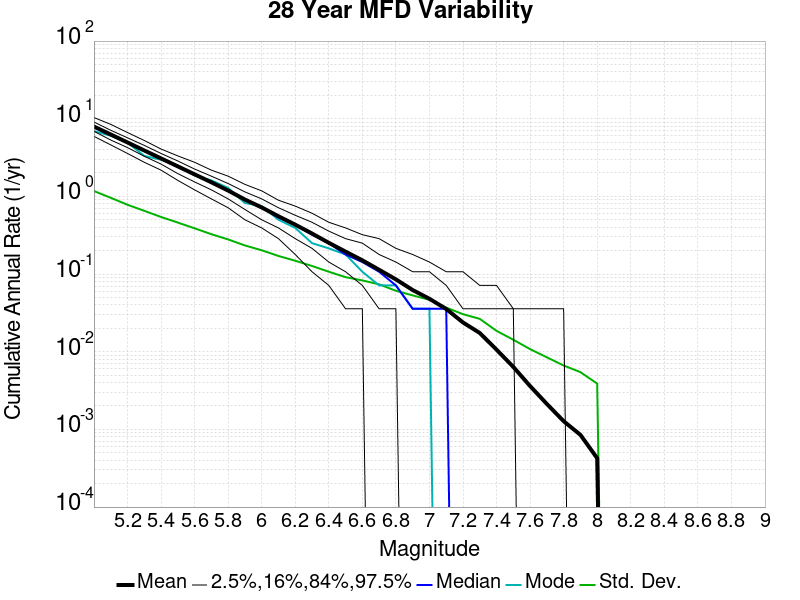

Data behind this chart, as committed beside it:
Magnitude, Mean, Median, Mode, Std. Dev., 2.5 %-ile, 16 %-ile, 84 %-ile, 97.5 %-ile
5.0, 7.928, 7.786, 6.929, 1.172, 5.929, 6.893, 9.071, 10.36
5.1, 6.27, 6.143, 6.036, 0.9595, 4.607, 5.321, 7.107, 8.464
5.2, 4.95, 4.893, 4.929, 0.7803, 3.571, 4.25, 5.679, 6.643
5.3, 3.9, 3.857, 3.321, 0.6523, 2.75, 3.286, 4.536, 5.25
5.4, 3.085, 3.036, 2.964, 0.5435, 2.179, 2.607, 3.571, 4.071
5.5, 2.434, 2.393, 2.5, 0.4602, 1.607, 1.964, 2.857, 3.321
5.6, 1.924, 1.893, 1.857, 0.3882, 1.214, 1.536, 2.25, 2.75
5.7, 1.519, 1.5, 1.607, 0.3262, 0.9286, 1.214, 1.821, 2.179
5.8, 1.188, 1.179, 1.286, 0.2791, 0.7143, 0.9286, 1.464, 1.821
5.9, 0.9107, 0.8929, 0.8214, 0.2336, 0.5, 0.6786, 1.143, 1.429
6.0, 0.7209, 0.7143, 0.75, 0.2025, 0.3929, 0.5, 0.9286, 1.179
6.1, 0.5548, 0.5357, 0.5, 0.1709, 0.2857, 0.3929, 0.7143, 0.8929
6.2, 0.4326, 0.4286, 0.3929, 0.1484, 0.1786, 0.2857, 0.5714, 0.75
6.3, 0.3327, 0.3214, 0.25, 0.1271, 0.1071, 0.2143, 0.4643, 0.6071
6.4, 0.2526, 0.25, 0.2143, 0.1071, 0.07143, 0.1429, 0.3571, 0.4643
6.5, 0.1945, 0.1786, 0.1786, 0.09122, 0.03571, 0.1071, 0.2857, 0.3929
6.6, 0.1503, 0.1429, 0.1071, 0.0828, 0.03571, 0.07143, 0.25, 0.3214
6.7, 0.1135, 0.1071, 0.07143, 0.07378, 0.0, 0.03571, 0.1786, 0.2857
6.8, 0.08546, 0.07143, 0.07143, 0.06093, 0.0, 0.03571, 0.1429, 0.2143
6.9, 0.06229, 0.03571, 0.03571, 0.05316, 0.0, 0.0, 0.1071, 0.1786
7.0, 0.04804, 0.03571, 0.03571, 0.04657, 0.0, 0.0, 0.1071, 0.1429
7.1, 0.0355, 0.03571, 0.0, 0.03697, 0.0, 0.0, 0.07143, 0.1071
7.2, 0.02381, 0.0, 0.0, 0.03044, 0.0, 0.0, 0.03571, 0.1071
7.3, 0.01743, 0.0, 0.0, 0.0265, 0.0, 0.0, 0.03571, 0.07143
7.4, 0.01063, 0.0, 0.0, 0.01856, 0.0, 0.0, 0.03571, 0.07143
7.5, 0.006378, 0.0, 0.0, 0.01427, 0.0, 0.0, 0.03571, 0.03571
7.6, 0.003614, 0.0, 0.0, 0.0108, 0.0, 0.0, 0.0, 0.03571
7.7, 0.002126, 0.0, 0.0, 0.008475, 0.0, 0.0, 0.0, 0.03571
7.8, 0.001276, 0.0, 0.0, 0.006648, 0.0, 0.0, 0.0, 0.03571
7.9, 8.503401E-4, 0.0, 0.0, 0.005461, 0.0, 0.0, 0.0, 0.0
8.0, 4.2517006E-4, 0.0, 0.0, 0.003885, 0.0, 0.0, 0.0, 0.0
8.1, 0.0, 0.0, 0.0, 0.0, 0.0, 0.0, 0.0, 0.0
8.2, 0.0, 0.0, 0.0, 0.0, 0.0, 0.0, 0.0, 0.0
8.3, 0.0, 0.0, 0.0, 0.0, 0.0, 0.0, 0.0, 0.0
8.4, 0.0, 0.0, 0.0, 0.0, 0.0, 0.0, 0.0, 0.0
8.5, 0.0, 0.0, 0.0, 0.0, 0.0, 0.0, 0.0, 0.0
8.6, 0.0, 0.0, 0.0, 0.0, 0.0, 0.0, 0.0, 0.0
8.7, 0.0, 0.0, 0.0, 0.0, 0.0, 0.0, 0.0, 0.0
8.8, 0.0, 0.0, 0.0, 0.0, 0.0, 0.0, 0.0, 0.0
8.9, 0.0, 0.0, 0.0, 0.0, 0.0, 0.0, 0.0, 0.0
9.0, 0.0, 0.0, 0.0, 0.0, 0.0, 0.0, 0.0, 0.0
